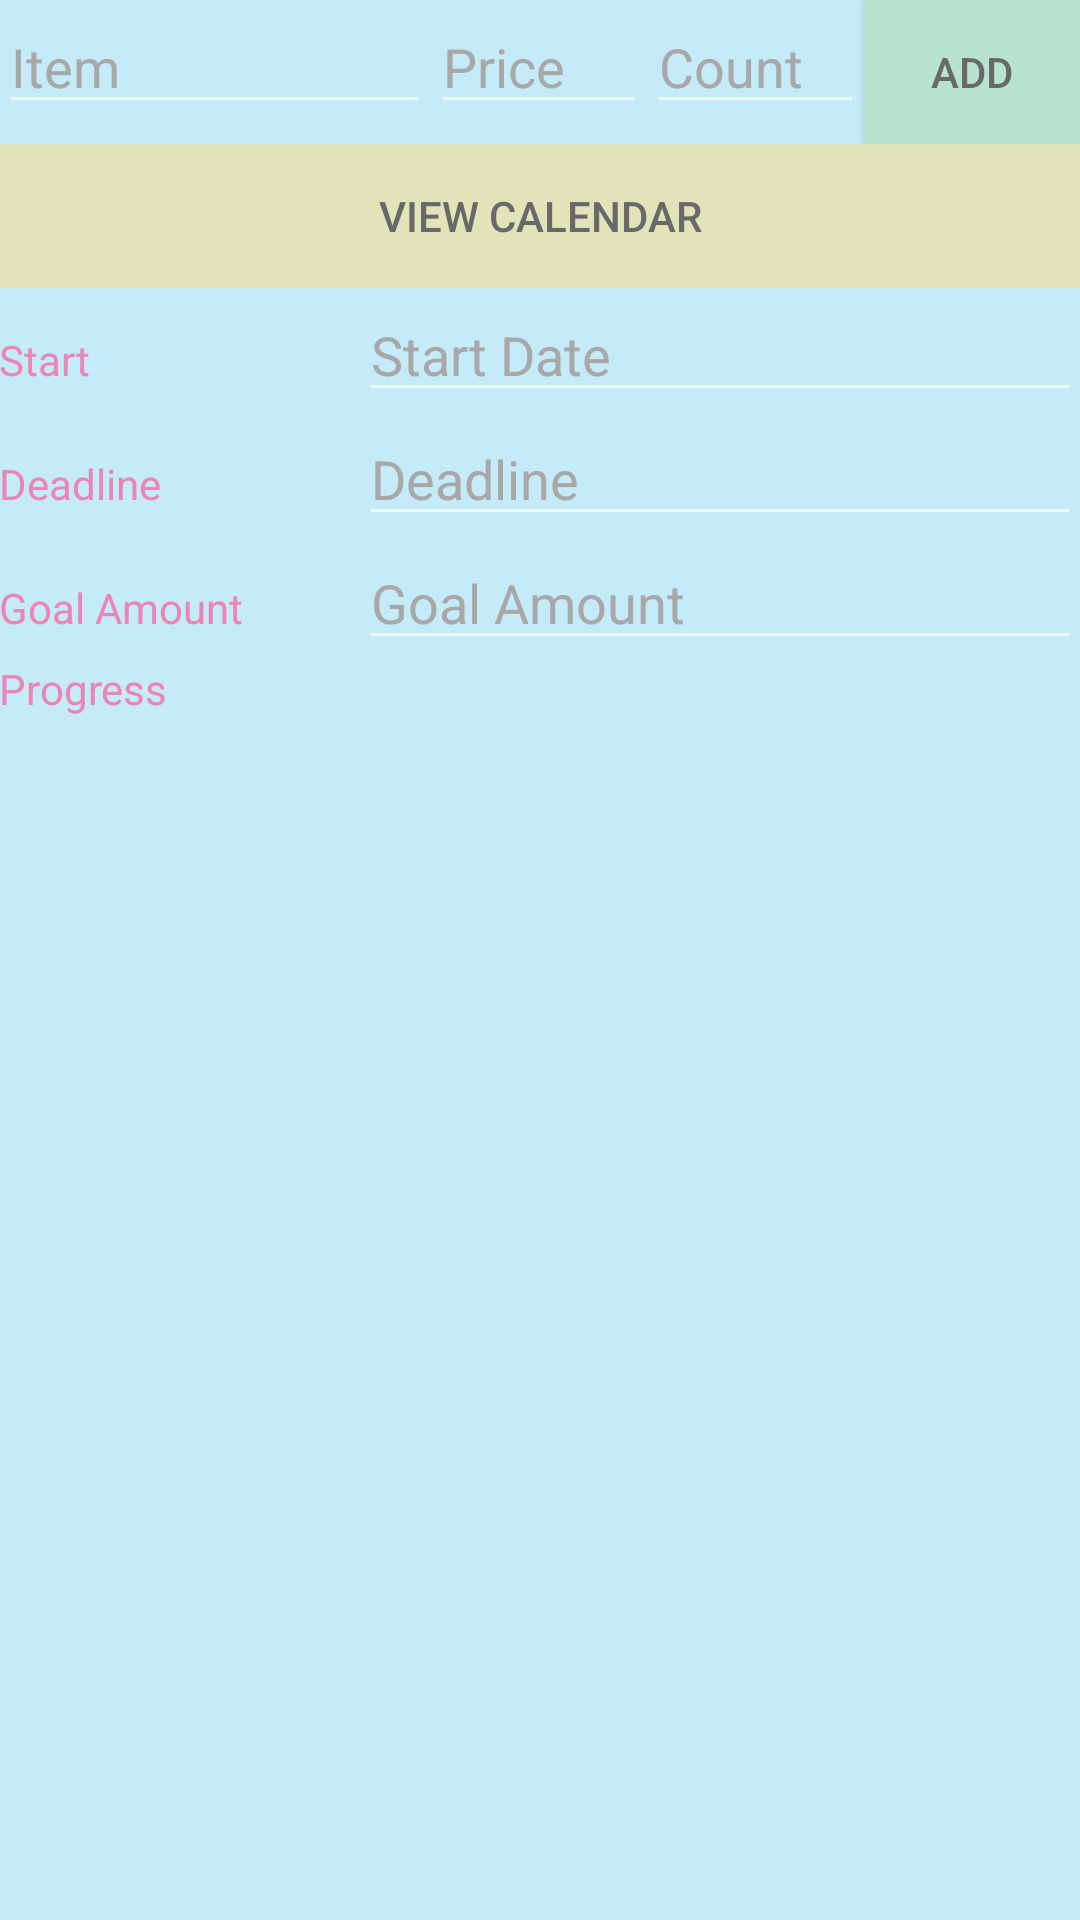

Here is an Android app screen rendered from its layout file. Give the layout XML and the strings, colors and styles it references.
<!-- AndroidManifest.xml: activity theme Theme.AppCompat.Light.DarkActionBar -->
<!-- res/layout/activity_goal.xml -->
<LinearLayout xmlns:android="http://schemas.android.com/apk/res/android"
    xmlns:tools="http://schemas.android.com/tools"
    android:orientation="vertical"
    android:layout_width="match_parent"
    android:layout_height="match_parent"
    android:paddingLeft="@dimen/activity_horizontal_margin"
    android:paddingRight="@dimen/activity_horizontal_margin"
    android:paddingTop="@dimen/activity_vertical_margin"
    android:paddingBottom="@dimen/activity_vertical_margin"
    android:background="#c5eaf8"
    tools:context="com.chandani.android.salesgoal.activity.GoalActivity">

    <LinearLayout
        android:layout_width="match_parent"
        android:layout_height="wrap_content">
        <EditText
            android:inputType="textAutoCorrect"
            android:id="@+id/item_add"
            android:layout_width="0dp"
            android:layout_weight="2"
            android:layout_height="wrap_content"
            android:hint="@string/item"
            android:selectAllOnFocus="true" />

        <EditText android:id="@+id/price_add"
            android:inputType="numberDecimal"
            android:layout_width="0dp"
            android:layout_weight="1"
            android:layout_height="wrap_content"
            android:layout_toRightOf="@+id/item_add"
            android:hint="@string/price"
            android:selectAllOnFocus="true" />

        <EditText android:id="@+id/plan_count_add"
            android:inputType="number"
            android:layout_width="0dp"
            android:layout_weight="1"
            android:layout_height="wrap_content"
            android:layout_toRightOf="@+id/item_add"
            android:hint="@string/count"
            android:selectAllOnFocus="true" />

        <Button
            android:id="@+id/item_add_btn"
            android:layout_width="0dp"
            android:layout_weight="1"
            android:layout_height="wrap_content"
            android:onClick="addItem"
            android:background="@color/add"
            android:text="Add"
            android:src="@android:drawable/ic_menu_add" />
    </LinearLayout>

    <ListView
        android:id="@+id/list_items"
        android:layout_width="match_parent"
        android:layout_height="wrap_content"
        android:layout_gravity="center"
        android:layout_below="@+id/item_add"></ListView>

    <LinearLayout
        android:layout_width="match_parent"
        android:layout_height="wrap_content">
        <Button
            android:id="@+id/task_update_btn"
            android:layout_width="0dp"
            android:layout_weight="1"
            android:layout_height="wrap_content"
            android:layout_gravity="right"
            android:background="@color/view"
            android:onClick="getCalendar"
            android:text="View Calendar" />
    </LinearLayout>

    <LinearLayout
        android:layout_width="match_parent"
        android:layout_height="wrap_content">
        <TextView
            android:id="@+id/startTxt"
            android:layout_width="0dp"
            android:layout_weight=".5"
            android:textColor="@color/text"
            android:layout_height="wrap_content"
            android:text="Start"/>
        <EditText
            android:inputType="date"
            android:id="@+id/startDate"
            android:hint="Start Date"
            android:layout_width="0dp"
            android:layout_weight="1"
            android:layout_height="wrap_content"/>
    </LinearLayout>

    <LinearLayout
        android:layout_width="match_parent"
        android:layout_height="wrap_content">
        <TextView
            android:id="@+id/deadlineTxt"
            android:layout_width="0dp"
            android:layout_weight=".5"
            android:layout_height="wrap_content"
            android:textColor="@color/text"
            android:text="Deadline"/>
        <EditText
            android:id="@+id/endDate"
            android:inputType="date"
            android:hint="Deadline"
            android:layout_width="0dp"
            android:layout_weight="1"
            android:layout_height="wrap_content"
            android:layout_alignRight="@+id/startDate"/>
    </LinearLayout>

    <LinearLayout
        android:layout_width="match_parent"
        android:layout_height="wrap_content">
        <TextView
            android:id="@+id/goalAmountTxt"
            android:layout_width="0dp"
            android:layout_weight=".5"
            android:layout_height="wrap_content"
            android:textColor="@color/text"
            android:text="Goal Amount"/>
        <EditText
            android:id="@+id/goalAmount"
            android:hint="Goal Amount"
            android:inputType="numberDecimal"
            android:layout_width="0dp"
            android:layout_weight="1"
            android:layout_height="wrap_content"/>
    </LinearLayout>

    <LinearLayout
        android:layout_width="match_parent"
        android:layout_height="wrap_content">
        <TextView
            android:id="@+id/progress"
            android:layout_width="0dp"
            android:layout_weight="1"
            android:textColor="@color/text"
            android:text="Progress"
            android:layout_height="wrap_content"/>
    </LinearLayout>

    <LinearLayout
        android:orientation="vertical"
        android:layout_width="match_parent"
        android:layout_height="wrap_content">
        <TextView
            android:id="@+id/message"
            android:textColor="@color/text"
            android:layout_width="match_parent"
            android:layout_height="wrap_content" />
    </LinearLayout>

</LinearLayout>
<!-- resources referenced by this layout -->
<resources>
  <item name="add" type="color">#b8e3d0</item>
  <item name="text" type="color">#ec84b7</item>
  <item name="view" type="color">#e1e3b8</item>
  <string name="count">Count</string>
  <string name="item">Item</string>
  <string name="price">Price</string>
  <style name="Theme.AppCompat.Light.DarkActionBar" parent="@style/Theme.AppCompat">
          
          <item name="windowNoTitle">false</item>
          <item name="windowActionBar">true</item>
          <item name="android:windowTitleBackgroundStyle">@color/titlebackgroundcolor</item>
          <item name="colorPrimary">@color/darkblue</item>
          <item name="colorPrimaryDark">@color/titlebackgroundcolor</item>
          <item name="colorAccent">@color/titlebackgroundcolor</item>
  
          <item name="android:editTextColor">@color/darkblue</item>
          <item name="android:textColorHint">@color/lightGrey</item>
          <item name="android:textColor">@color/grey</item>
  
  
          <item name="android:gridViewStyle">@color/grey</item>
          <item name="android:alertDialogTheme">@style/Theme.AppCompat.Light.Dialog</item>
          <item name="android:datePickerDialogTheme">@style/Theme.AppCompat.Light.Dialog</item>
          
  
          <item name="actionOverflowMenuStyle">@style/CMOptionsMenu</item>
      </style>
  <item name="titlebackgroundcolor" type="color">#0099cc</item>
  <item name="darkblue" type="color">#0fa1d3</item>
  <item name="lightGrey" type="color">#a8a8a8</item>
  <item name="grey" type="color">#696969</item>
  <style name="CMOptionsMenu" parent="Widget.AppCompat.PopupMenu.Overflow">
          <item name="android:popupBackground">@color/view</item>
      </style>
</resources>
